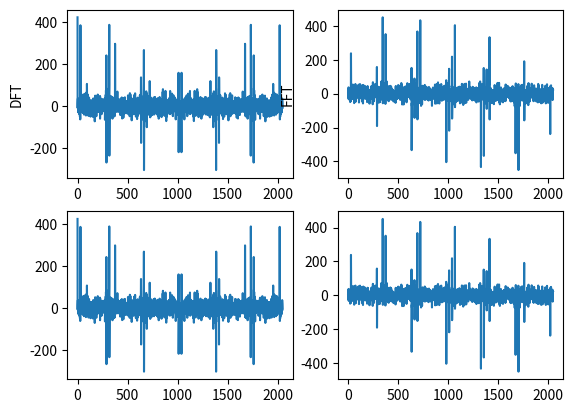

Source code (Python):
from __future__ import print_function

import datetime
from random import uniform

import matplotlib.pyplot as plt
from math import sin, cos, pi


def decor(func):
    def wrapper(*args):
        t_start = datetime.datetime.now()
        res = func(*args)
        t_end = datetime.datetime.now() - t_start
        return res, t_end

    return wrapper


@decor
def generate_signal(ticks_number, lim_freq, harmonics_number):
    result = [0] * ticks_number
    for t in range(ticks_number):
        for i in range(harmonics_number):
            result[t] += uniform(0, 1) * sin(lim_freq * (i / harmonics_number) * t + uniform(0, 1))
    return result


@decor
def mx(data, ticks_number):
    return sum(data) / ticks_number


@decor
def dx(data, mx1, ticks_number):
    if not mx1:
        mx1 = mx(data, ticks_number)
    return sum((data[t] - mx1) ** 2 for t in range(ticks_number)) / (ticks_number - 1)


@decor
def correlate(x_list, y_list, ticks_number):
    r_list = [0 for i in range(len(x_list))]
    Mx, a = mx(x_list, ticks_number)
    My, b = mx(y_list, ticks_number)
    for t in range(len(x_list)):
        r_list[t] = sum((x_list[i] - Mx) * (y_list[i + t] - My) for i in range(len(x_list) - t)) / (len(x_list) - 1)
    return r_list


def do_plot(a_list):
    plt.plot([i for i in range(len(a_list))], a_list)
    plt.axis([0, len(a_list), min(a_list), max(a_list)])
    plt.show()


def iexp(n):
    return complex(cos(n), sin(n))


def DFT(x_n):
    return [sum((x_n[k] * iexp(-2 * pi * i * k / len(x_n)) for k in range(len(x_n)))) for i in range(len(x_n))]


@decor
def FFT(n):
    l = len(n)
    if l <= 1:
        return n
    even, t1 = FFT(n[0::2])
    odd, t2 = FFT(n[1::2])
    t = [iexp(-2 * pi * i / l) * odd[i] for i in range(l // 2)]
    return [even[i] + t[i] for i in range(l // 2)] + [even[i] - t[i] for i in range(l // 2)]


def get_real(arr):
    return [i.real for i in arr]


def get_imaginary(arr):
    return [i.imag for i in arr]


def generate_table(n):
    return [[iexp(-2 * pi * i * j / n) for j in range(n)] for i in range(n)]


@decor
def DFT_table(x_n, table):
    return [sum((x_n[k] * table[k][i]) for k in range(len(x_n))) for i in range(len(x_n))]


def main():
    harmonics_number = 12
    lim_freq = 2400
    ticks_number = 2048

    koef_table = generate_table(ticks_number)

    x_list, g_res = generate_signal(ticks_number, lim_freq, harmonics_number)
    y_list, g2_res = generate_signal(ticks_number, lim_freq, harmonics_number)

    M_x, m_res = mx(x_list, ticks_number)

    D_x, d_res = dx(x_list, M_x, ticks_number)

    print_data = 'Generate signal time: {4}\nM: {0}, time to calc: {1}\nD: {2}, time to calc: {3}, {4}\n' \
        .format(M_x, m_res, D_x, d_res, g_res, g2_res)

    print(print_data)

    # cor1_list, cor1_list_t = correlate(x_list, y_list, ticks_number)
    # cor2_list, cor2_list_t = correlate(x_list, x_list, ticks_number)
    #
    # print_data += "Correlation\nx_list, y_list: {0}\nx_list, x_list: {1}" \
    #     .format(cor1_list_t, cor2_list_t)

    dft_res = DFT(x_list)

    dft_table_res, dft_table_time = DFT_table(x_list, koef_table)

    fft_res, fft_time = FFT(x_list)

    print('DFT "table" method executes with {}s\nFFT executes with {}s'.format(dft_table_time, fft_time))

    plt.subplot(221)
    plt.ylabel('DFT')
    plt.plot(get_real(dft_res))
    plt.subplot(222)
    plt.plot(get_imaginary(dft_res))
    plt.ylabel('FFT')
    plt.subplot(223)
    plt.plot(get_real(fft_res))
    plt.subplot(224)
    plt.plot(get_imaginary(fft_res))

    plt.show()


if __name__ == '__main__':
    main()
